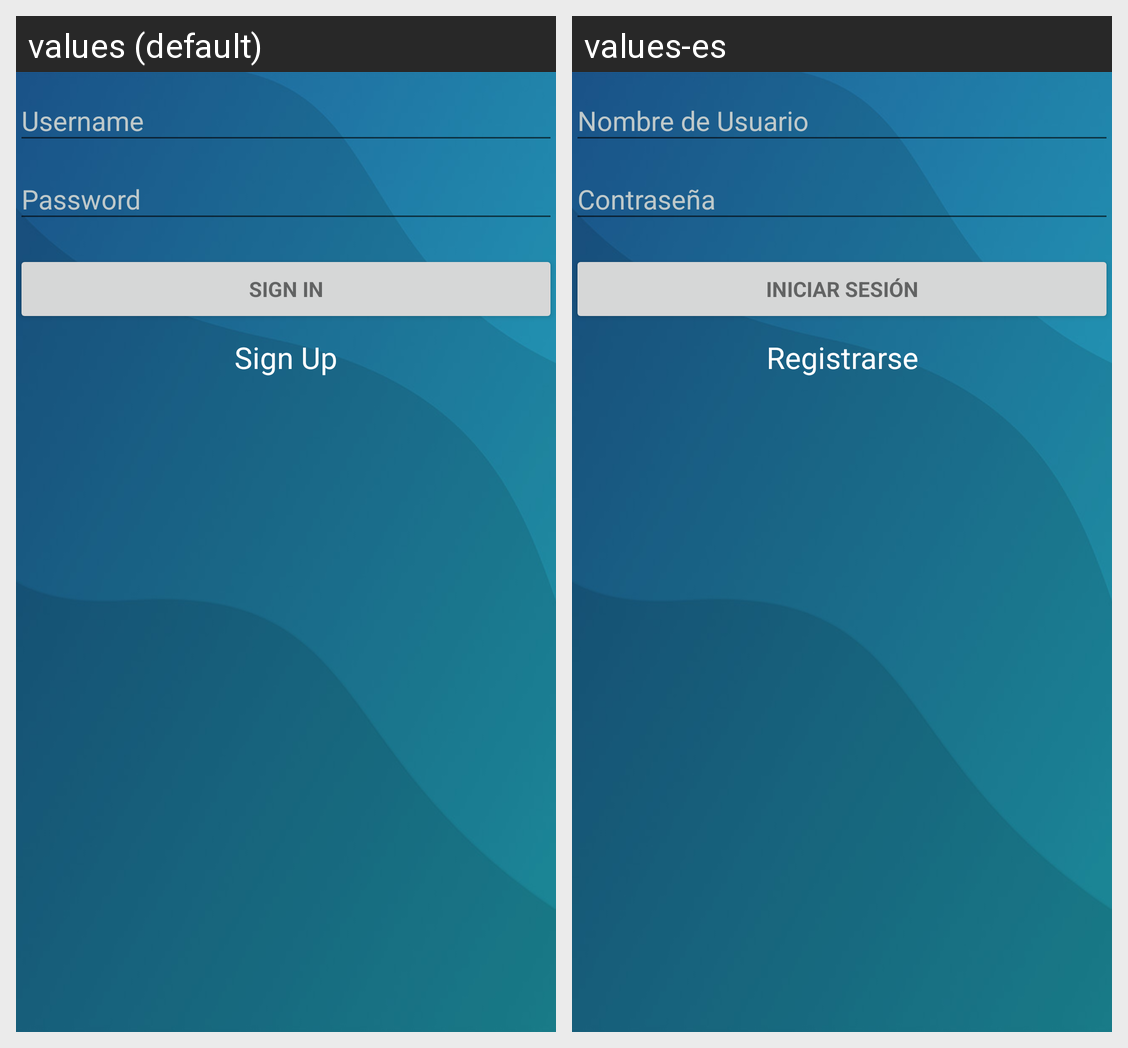

The Android screen above is rendered under two locales of the same app. Produce the string resources it draws, with the default and per-locale values.
Android screen res/layout/activity_main.xml rendered under 2 locales, left to right: values (default), values-es. Device: Nexus 5 (rendered at 1080×1920; each locale shown at half size, 540×960, under a caption strip naming it); theme AppTheme.
Strings drawn on this screen, with the default value and each locale's value (text and hints the layout hard-codes, and strings that could not be matched under every locale, appear in the picture but are not listed):

action_sign_in_short
  values: Sign in
  values-es: Iniciar Sesión

action_sign_in
  values: Sign in
  values-es: Iniciar Sesión

action_signup
  values: Sign Up
  values-es: Registrarse
